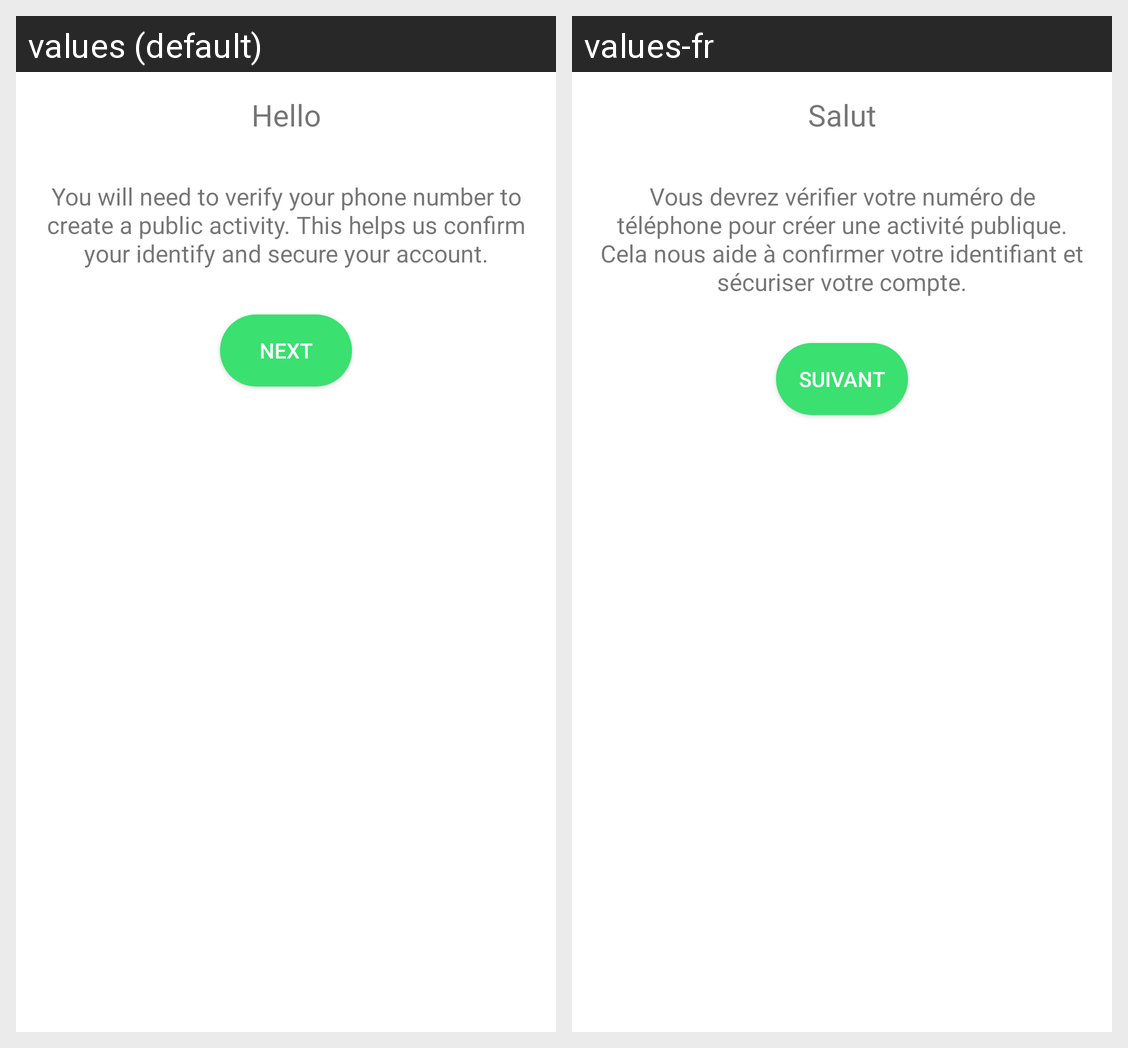

The same Android screen rendered under two of its app's locales, left to right. List the strings drawn on it with the default value and each locale's translation.
Android screen res/layout/dialog_verification_part_one.xml rendered under 2 locales, left to right: values (default), values-fr. Device: Nexus 5 (rendered at 1080×1920; each locale shown at half size, 540×960, under a caption strip naming it); theme AppTheme.
Strings drawn on this screen, with the default value and each locale's value (text and hints the layout hard-codes, and strings that could not be matched under every locale, appear in the picture but are not listed):

dialog_verification_part_one_tittle_text
  values: Hello
  values-fr: Salut

dialog_verification_part_one_sub_text
  values: You will need to verify your phone number to create a public activity. This helps us confirm your identify and secure your account.
  values-fr: Vous devrez vérifier votre numéro de téléphone pour créer une activité publique. Cela nous aide à confirmer votre identifiant et sécuriser votre compte.

dialog_verification_next_button
  values: NEXT
  values-fr: Suivant
